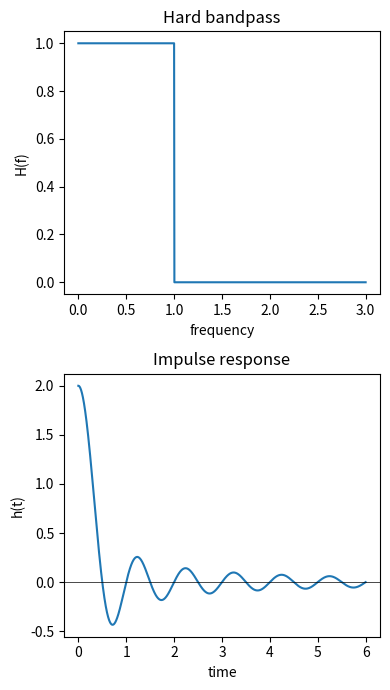

This figure's Python source:
import numpy as np
import matplotlib.pyplot as plt

f_cut = 1.0

# One-sided frequency domain
f = np.linspace(0, 3.0, 1000)
H = (f <= f_cut).astype(float)

# Time domain impulse response
t = np.linspace(0, 6, 10000)
h = 2 * f_cut * np.sinc(2 * f_cut * t)

fig, axes = plt.subplots(2, 1, figsize=(4, 7))

axes[0].plot(f, H)
axes[0].set_xlabel('frequency')
axes[0].set_ylabel('H(f)')
axes[0].set_title('Hard bandpass')

axes[1].plot(t, h)
axes[1].axhline(0, color='k', lw=0.5)
axes[1].set_xlabel('time')
axes[1].set_ylabel('h(t)')
axes[1].set_title('Impulse response')

plt.tight_layout()
import os; os.makedirs('figs', exist_ok=True)
plt.savefig('figs/bandpass_filter.png', dpi=150, bbox_inches='tight')
plt.show()
